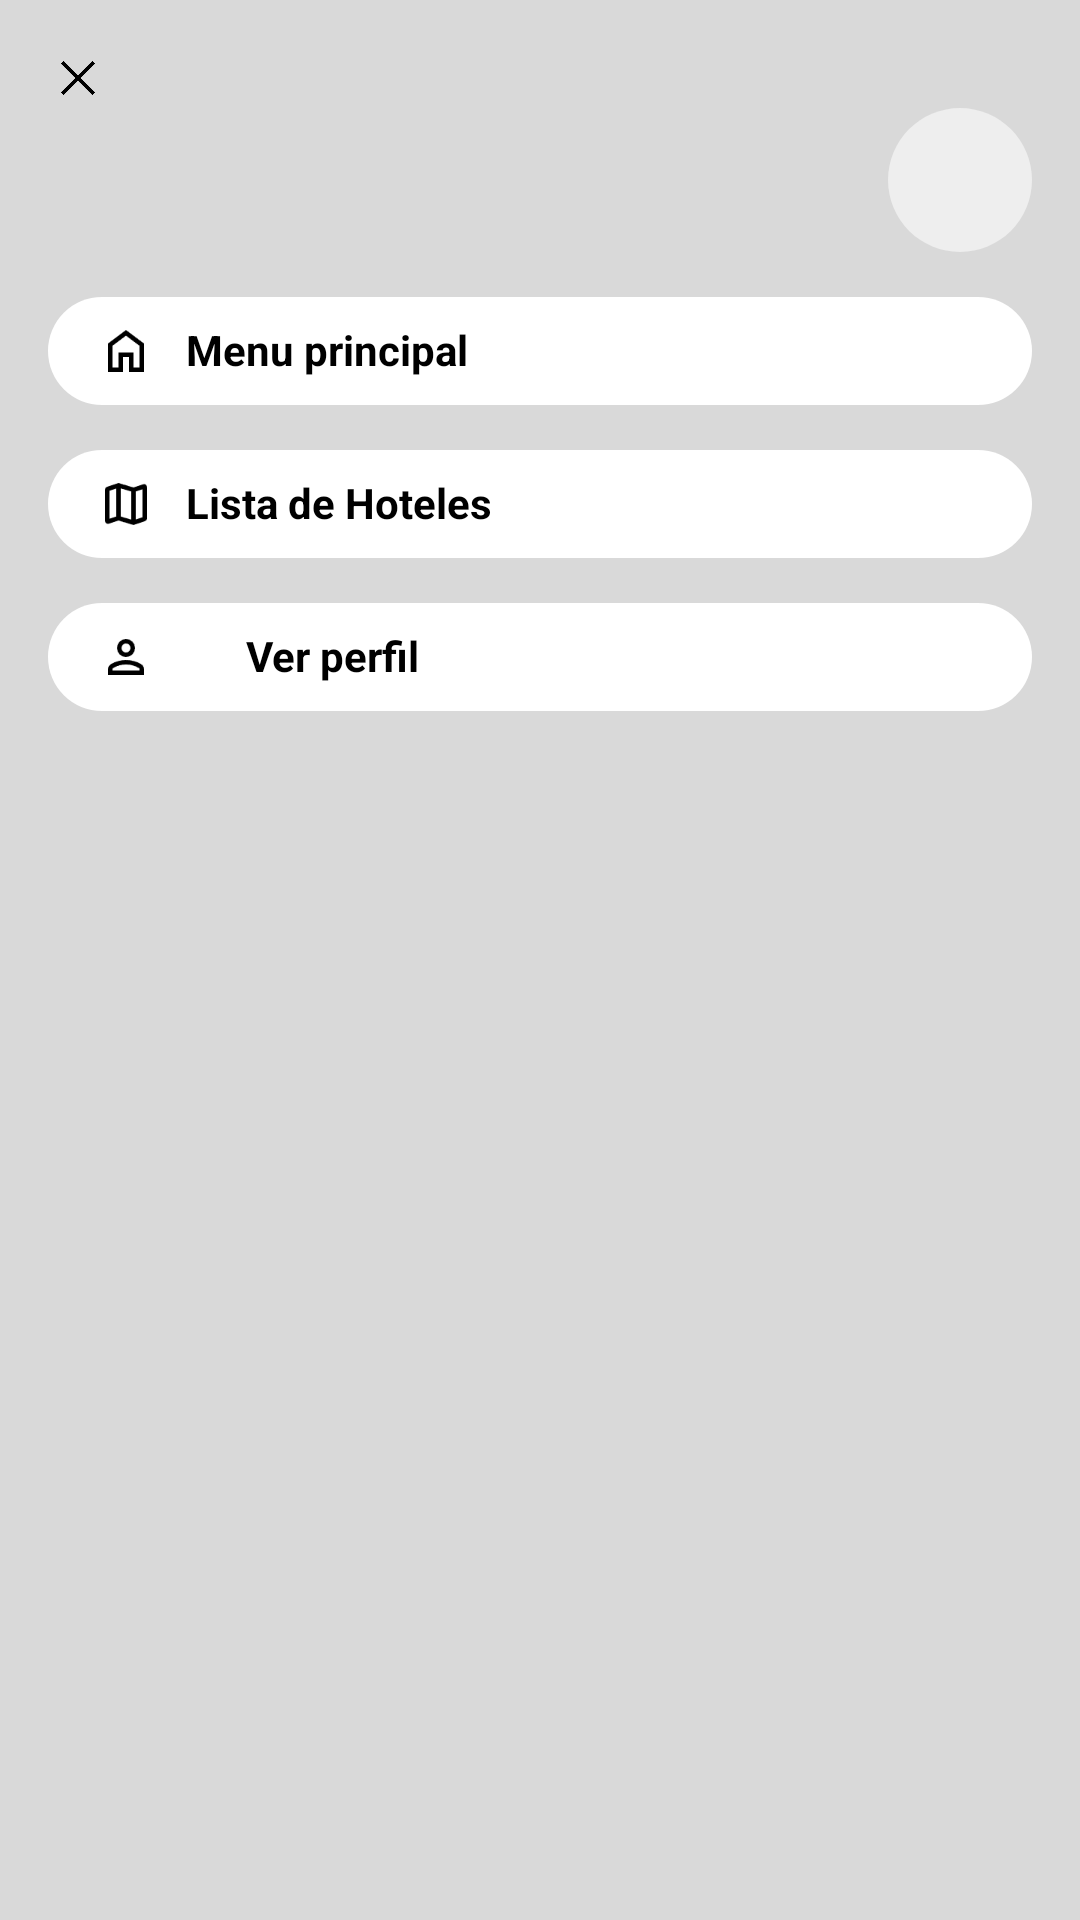

Write the Android layout XML for this screen, with the resource values it uses.
<!-- AndroidManifest.xml: application theme Theme.ForvagoApp -->
<!-- res/layout/fragment_menu.xml -->
<?xml version="1.0" encoding="utf-8"?>
<androidx.constraintlayout.widget.ConstraintLayout xmlns:android="http://schemas.android.com/apk/res/android"
    xmlns:app="http://schemas.android.com/apk/res-auto"
    xmlns:tools="http://schemas.android.com/tools"
    android:background="@color/backgroundButton"
    android:layout_width="200dp"
    android:layout_height="match_parent"
    android:layout_gravity="end"
    android:elevation="8dp"
    android:orientation="vertical"
    android:padding="16dp"
    app:circularflow_defaultRadius="8dp"
    tools:context=".Menu">

    <ImageView
        android:id="@+id/close_icon"
        android:layout_width="20dp"
        android:layout_height="20dp"
        android:src="@drawable/ic_close"
        app:layout_constraintStart_toStartOf="parent"
        app:layout_constraintTop_toTopOf="parent" />

    <ImageView
        android:id="@+id/account_image"
        android:layout_width="48dp"
        android:layout_height="48dp"
        android:src="@drawable/ic_account"
        android:background="@drawable/account_circle"
        app:layout_constraintEnd_toEndOf="parent"
        app:layout_constraintTop_toBottomOf="@+id/close_icon" />

    <TextView
        android:id="@+id/username"
        android:layout_marginTop="15dp"
        android:layout_width="wrap_content"
        android:layout_height="wrap_content"
        android:fontFamily="sans-serif"
        android:text=""
        android:textColor="@color/black"
        android:textStyle="bold"
        app:layout_constraintEnd_toStartOf="@+id/account_image"
        app:layout_constraintStart_toStartOf="parent"
        app:layout_constraintTop_toBottomOf="@+id/close_icon" />

    <LinearLayout
        android:id="@+id/btn_option_1"
        android:layout_width="match_parent"
        android:layout_height="wrap_content"
        android:background="@drawable/button_style_menu"
        android:orientation="horizontal"
        android:padding="8dp"
        android:layout_marginTop="15dp"
        app:layout_constraintTop_toBottomOf="@+id/account_image"
        app:layout_constraintEnd_toEndOf="parent"
        app:layout_constraintStart_toStartOf="parent"
        tools:layout_editor_absoluteY="16dp">

        <ImageView
            android:layout_width="20dp"
            android:layout_height="20dp"
            android:layout_marginStart="8dp"
            android:contentDescription="icon"
            android:src="@drawable/ic_home" />

        <TextView
            android:layout_width="wrap_content"
            android:layout_height="wrap_content"
            android:layout_marginStart="10dp"
            android:textStyle="bold"
            android:fontFamily="sans-serif"
            android:text="Menu principal"
            android:textColor="@color/black" />

    </LinearLayout>

    <LinearLayout
        android:id="@+id/btn_option_2"
        android:layout_width="match_parent"
        android:layout_height="wrap_content"
        android:background="@drawable/button_style_menu"
        android:orientation="horizontal"
        android:padding="8dp"
        android:layout_marginTop="15dp"
        app:layout_constraintEnd_toEndOf="parent"
        app:layout_constraintStart_toStartOf="parent"
        app:layout_constraintTop_toBottomOf="@+id/btn_option_1">

        <ImageView
            android:layout_width="20dp"
            android:layout_height="20dp"
            android:layout_marginStart="8dp"
            android:contentDescription="icon"
            android:src="@drawable/ic_map" />

        <TextView
            android:layout_width="wrap_content"
            android:layout_height="wrap_content"
            android:layout_marginStart="10dp"
            android:textStyle="bold"
            android:fontFamily="sans-serif"
            android:text="Lista de Hoteles"
            android:textColor="@color/black" />

    </LinearLayout>

    <LinearLayout
        android:id="@+id/btn_option_3"
        android:layout_width="match_parent"
        android:layout_height="wrap_content"
        android:background="@drawable/button_style_menu"
        android:orientation="horizontal"
        android:padding="8dp"
        android:layout_marginTop="15dp"
        app:layout_constraintEnd_toEndOf="parent"
        app:layout_constraintStart_toStartOf="parent"
        app:layout_constraintTop_toBottomOf="@+id/btn_option_2">

        <ImageView
            android:layout_width="20dp"
            android:layout_height="20dp"
            android:layout_marginStart="8dp"
            android:contentDescription="icon"
            android:src="@drawable/ic_user" />

        <TextView
            android:layout_width="wrap_content"
            android:layout_height="wrap_content"
            android:layout_marginStart="30dp"
            android:textStyle="bold"
            android:fontFamily="sans-serif"
            android:text="Ver perfil"
            android:textColor="@color/black" />

    </LinearLayout>


</androidx.constraintlayout.widget.ConstraintLayout>
<!-- resources referenced by this layout -->
<resources>
  <color name="backgroundButton">#D9D9D9</color>
  <color name="black">#FF000000</color>
  <!-- drawable account_circle (drawable) -->
  <?xml version="1.0" encoding="utf-8"?>
  <selector xmlns:android="http://schemas.android.com/apk/res/android">
    <item>
        <shape android:shape="oval">
          <solid android:color="@color/backgroundAccountImage" />
            <corners android:radius="360dp" />
        </shape>
    </item>
  </selector>
  <!-- drawable button_style_menu (drawable) -->
  <?xml version="1.0" encoding="utf-8"?>
  <selector xmlns:android="http://schemas.android.com/apk/res/android">
    <item>
        <shape android:shape="rectangle">
          <solid android:color="@color/white" />
            <corners android:radius="50dp" />
        </shape>
    </item>
  </selector>
  <!-- drawable ic_close: png bitmap (drawable, 2114 bytes) -->
  <!-- drawable ic_home: png bitmap (drawable, 647 bytes) -->
  <!-- drawable ic_map: png bitmap (drawable, 887 bytes) -->
  <!-- drawable ic_user: png bitmap (drawable, 915 bytes) -->
  <style name="Theme.ForvagoApp" parent="Base.Theme.ForvagoApp" />
  <color name="backgroundAccountImage">#EEEEEE</color>
  <color name="white">#FFFFFFFF</color>
  <style name="Base.Theme.ForvagoApp" parent="Theme.Material3.DayNight.NoActionBar">
          
          
      </style>
</resources>
